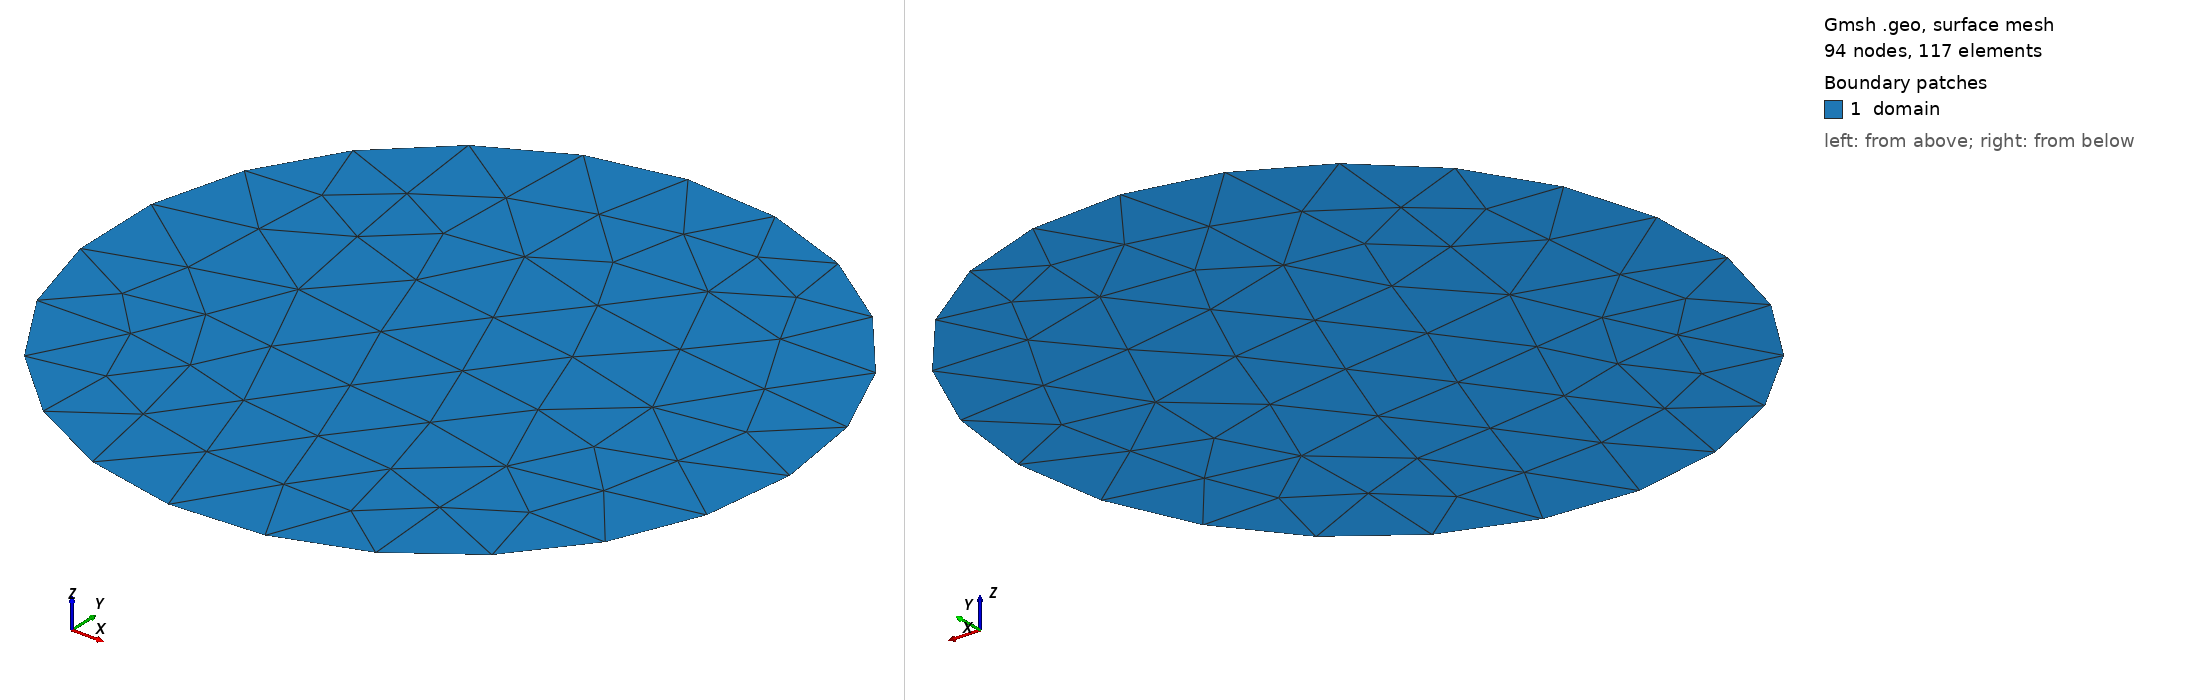

Gmsh geometry script, surface-meshed: 94 nodes, 117 surface elements. Boundary patches (legend numbers): 1 domain. Left view from above one corner, right view from below the opposite corner. Legend entries are the model's physical surfaces. The drawing asked Gmsh for element sizes between 1% and 20% of the model's largest extent; the script's own settings can give other sizes.

=== Circular.geo (drawn) ===

//+
SetFactory("OpenCASCADE");
Circle(1) = {0, 0, 0, 1, 0, 2*Pi};
//+
Circle(2) = {0, 0, 0, 1, 0, 2*Pi};
//+
Curve Loop(1) = {1};
//+
Plane Surface(1) = {1};
//+
Physical Curve("boundary") = {1};
//+
Physical Surface("domain") = {1};
